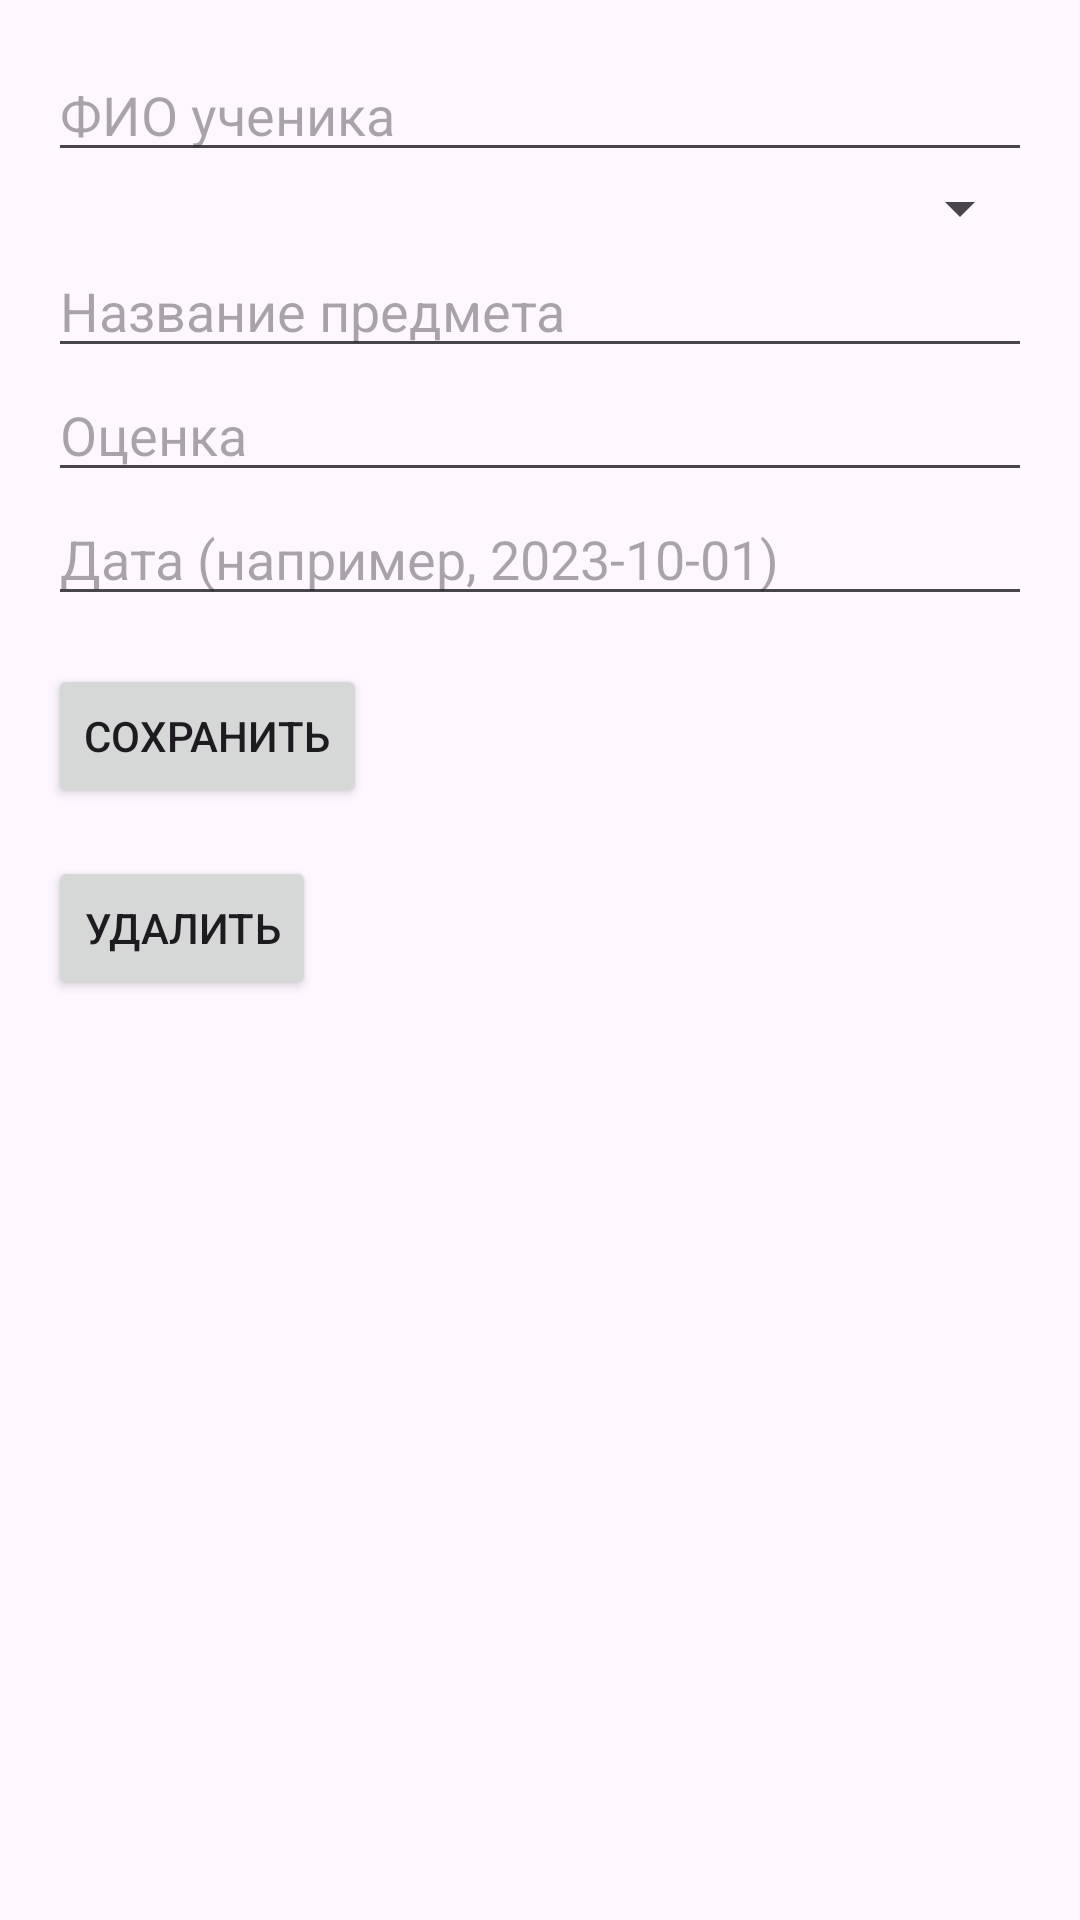

Write the Android layout XML for this screen, with the resource values it uses.
<!-- AndroidManifest.xml: application theme Theme.AisSchoolDiary -->
<!-- res/layout/activity_schedule_detail.xml -->
<?xml version="1.0" encoding="utf-8"?>
<LinearLayout xmlns:android="http://schemas.android.com/apk/res/android"
    android:layout_width="match_parent"
    android:layout_height="match_parent"
    android:orientation="vertical"
    android:padding="16dp">

    <EditText
        android:id="@+id/edit_text_student_full_name"
        android:layout_width="match_parent"
        android:layout_height="wrap_content"
        android:hint="ФИО ученика"
        android:inputType="text" />
    <Spinner
        android:id="@+id/spinner_classname"
        android:layout_width="match_parent"
        android:layout_height="wrap_content"
        android:hint="Класс" />

    <EditText
        android:id="@+id/edit_text_subject_name"
        android:layout_width="match_parent"
        android:layout_height="wrap_content"
        android:hint="Название предмета"
        android:inputType="text" />

    <EditText
        android:id="@+id/edit_text_grade_value"
        android:layout_width="match_parent"
        android:layout_height="wrap_content"
        android:hint="Оценка"
        android:inputType="number" />

    <EditText
        android:id="@+id/edit_text_date"
        android:layout_width="match_parent"
        android:layout_height="wrap_content"
        android:hint="Дата (например, 2023-10-01)"
        android:inputType="date" />

    <Button
        android:id="@+id/button_save"
        android:layout_width="wrap_content"
        android:layout_height="wrap_content"
        android:text="Сохранить"
        android:layout_marginTop="16dp" />

    <Button
        android:id="@+id/button_delete"
        android:layout_width="wrap_content"
        android:layout_height="wrap_content"
        android:text="Удалить"
        android:layout_marginTop="16dp" />

</LinearLayout>
<!-- resources referenced by this layout -->
<resources>
  <style name="Theme.AisSchoolDiary" parent="Base.Theme.AisSchoolDiary" />
  <style name="Base.Theme.AisSchoolDiary" parent="Theme.Material3.DayNight.NoActionBar">
          
          
      </style>
</resources>
